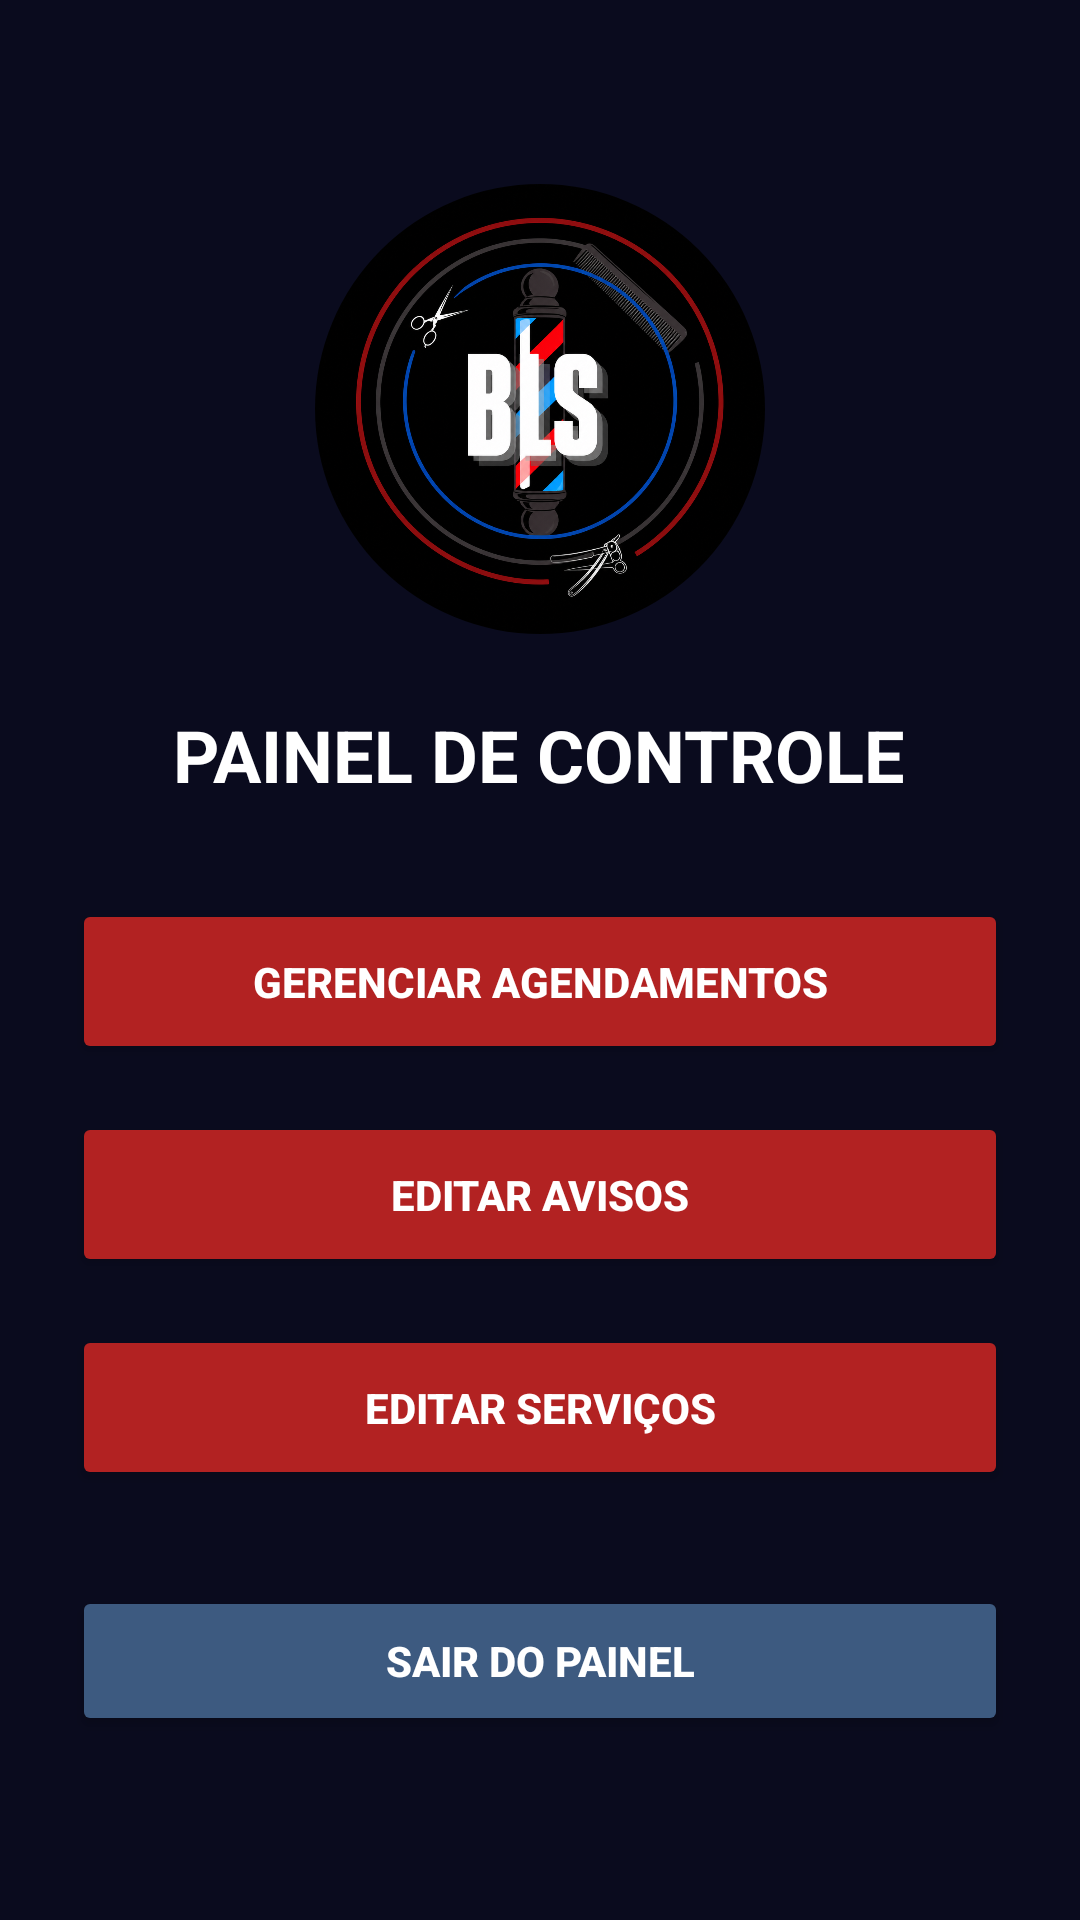

Write the Android layout XML for this screen, with the resource values it uses.
<!-- AndroidManifest.xml: application theme Theme.Lsbarver -->
<!-- res/layout/activity_admin_painel.xml -->
<?xml version="1.0" encoding="utf-8"?>
<LinearLayout
    xmlns:android="http://schemas.android.com/apk/res/android"
    android:layout_width="match_parent"
    android:layout_height="match_parent"
    android:orientation="vertical"
    android:background="#0A0B1E"
    android:gravity="center"
    android:padding="24dp">

    <ImageView
        android:id="@+id/iv_logo_admin"
        android:layout_width="150dp"
        android:layout_height="150dp"
        android:src="@drawable/logo_ls"
        android:scaleType="centerCrop"
        android:clipToOutline="true"
        android:background="@drawable/circle_shape"
        android:layout_marginBottom="24dp"/>

    <TextView
        android:id="@+id/tv_titulo_painel"
        android:layout_width="wrap_content"
        android:layout_height="wrap_content"
        android:text="PAINEL DE CONTROLE"
        android:textSize="24sp"
        android:textStyle="bold"
        android:textColor="#FFFFFF"
        android:layout_marginBottom="32dp"/>

    <Button
        android:id="@+id/btn_gerenciar_agendamentos"
        android:layout_width="match_parent"
        android:layout_height="55dp"
        android:text="Gerenciar Agendamentos"
        android:textColor="#FFFFFF"
        android:textStyle="bold"
        android:backgroundTint="#B22222"
        android:layout_marginBottom="16dp"/>

    <Button
        android:id="@+id/btn_editar_avisos"
        android:layout_width="match_parent"
        android:layout_height="55dp"
        android:text="Editar Avisos"
        android:textColor="#FFFFFF"
        android:textStyle="bold"
        android:backgroundTint="#B22222"
        android:layout_marginBottom="16dp"/>

    <Button
        android:id="@+id/btn_editar_servicos"
        android:layout_width="match_parent"
        android:layout_height="55dp"
        android:text="Editar Serviços"
        android:textColor="#FFFFFF"
        android:textStyle="bold"
        android:backgroundTint="#B22222"
        android:layout_marginBottom="32dp"/>

    <Button
        android:id="@+id/btn_sair_painel"
        android:layout_width="match_parent"
        android:layout_height="50dp"
        android:text="Sair do Painel"
        android:textColor="#FFFFFF"
        android:textStyle="bold"
        android:backgroundTint="#3D5A80"/>

</LinearLayout>
<!-- resources referenced by this layout -->
<resources>
  <!-- drawable circle_shape (drawable) -->
  <?xml version="1.0" encoding="utf-8"?>
  <shape xmlns:android="http://schemas.android.com/apk/res/android">
  
      <solid android:color="@android:color/transparent"/>
      <corners android:radius="1000dp"/>
  
  </shape>
  <!-- drawable logo_ls: png bitmap (drawable, 814509 bytes) -->
  <style name="Theme.Lsbarver" parent="Base.Theme.Lsbarver" />
  <style name="Base.Theme.Lsbarver" parent="Theme.Material3.DayNight.NoActionBar">
          
          
      </style>
</resources>
